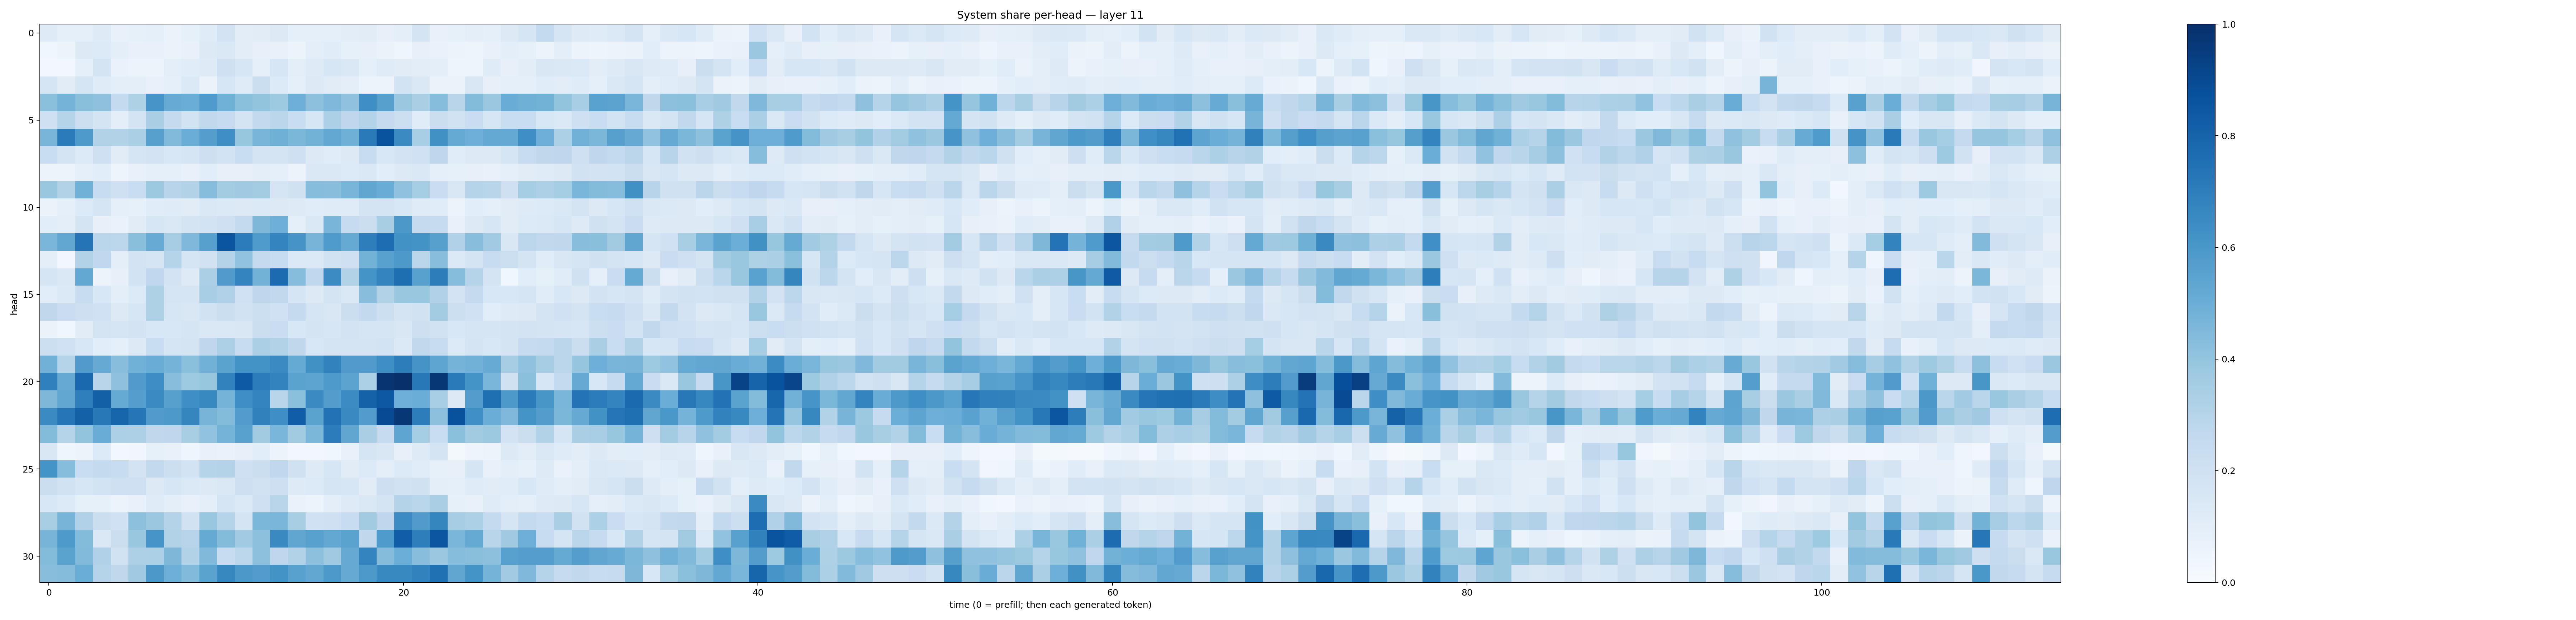

The file beside this chart, header and first rows:
0.12383759, 0.08625512, 0.08683534, 0.1219625, 0.07785814, 0.08269785, 0.08979751, 0.06547821, 0.084024206, 0.1187012, 0.18106432, 0.10374392, 0.110798076, 0.13060182, 0.08738925, 0.08657481, 0.09119448, 0.103055805, 0.11186866, 0.08196666, 0.09553782, 0.17780855, 0.07139058, 0.08400362
0.03525, 0.05337, 0.1287, 0.1337, 0.1015, 0.07099, 0.07375, 0.06477, 0.07484, 0.1259, 0.1437, 0.1028, 0.07915, 0.0751, 0.06172, 0.1003, 0.1152, 0.08321, 0.08085, 0.0659, 0.04147, 0.08054, 0.07019, 0.06093
0.02847, 0.02862, 0.08712, 0.1783, 0.06946, 0.05337, 0.0518, 0.09377, 0.1171, 0.1237, 0.2033, 0.1618, 0.08705, 0.1606, 0.09735, 0.1245, 0.1574, 0.1448, 0.08703, 0.118, 0.1095, 0.1028, 0.09685, 0.0475
0.1701, 0.1108, 0.1676, 0.1172, 0.09515, 0.09431, 0.07468, 0.09095, 0.1389, 0.06458, 0.1619, 0.1201, 0.2212, 0.1353, 0.08631, 0.1299, 0.1122, 0.09702, 0.05974, 0.0561, 0.1843, 0.1452, 0.06334, 0.06486
0.4195, 0.4757, 0.425, 0.4102, 0.2548, 0.3205, 0.6057, 0.5111, 0.5028, 0.5828, 0.4861, 0.4205, 0.3991, 0.3748, 0.4954, 0.4155, 0.4514, 0.4083, 0.6351, 0.5615, 0.3789, 0.3381, 0.4304, 0.29
0.2051, 0.2972, 0.2163, 0.1787, 0.09529, 0.179, 0.3389, 0.2521, 0.1875, 0.2627, 0.2452, 0.1723, 0.2591, 0.2814, 0.2321, 0.1579, 0.3292, 0.2742, 0.307, 0.2528, 0.2158, 0.1159, 0.2231, 0.1892
0.4672, 0.7077, 0.587, 0.3132, 0.3138, 0.3343, 0.5613, 0.4443, 0.5014, 0.57, 0.6338, 0.3936, 0.4656, 0.4897, 0.4572, 0.4797, 0.5264, 0.4914, 0.7146, 0.8644, 0.6487, 0.3459, 0.6264, 0.5166
0.2314, 0.1727, 0.1346, 0.2044, 0.1129, 0.1698, 0.1819, 0.156, 0.1679, 0.2113, 0.1838, 0.234, 0.1784, 0.172, 0.2083, 0.1304, 0.1156, 0.1286, 0.2367, 0.1552, 0.1831, 0.2021, 0.2745, 0.1159
0.05661, 0.06217, 0.09018, 0.1082, 0.05059, 0.07088, 0.09363, 0.08971, 0.07659, 0.107, 0.07954, 0.0792, 0.1006, 0.08724, 0.0571, 0.1432, 0.1443, 0.1353, 0.1407, 0.1077, 0.1255, 0.1453, 0.09369, 0.08346
0.3872, 0.3138, 0.4868, 0.2395, 0.2034, 0.2306, 0.3773, 0.2933, 0.3117, 0.4328, 0.3581, 0.3697, 0.3568, 0.1707, 0.196, 0.4322, 0.4281, 0.468, 0.5326, 0.5077, 0.4096, 0.3523, 0.2293, 0.15
0.0654, 0.08797, 0.1347, 0.1648, 0.09181, 0.08584, 0.1148, 0.1206, 0.1105, 0.1471, 0.137, 0.1289, 0.1404, 0.1284, 0.1241, 0.1163, 0.1197, 0.1194, 0.1793, 0.1768, 0.1533, 0.118, 0.1169, 0.05795
0.1064, 0.1002, 0.1769, 0.08103, 0.06658, 0.1118, 0.1639, 0.1468, 0.1769, 0.1874, 0.207, 0.2541, 0.4556, 0.4933, 0.09013, 0.147, 0.4681, 0.2432, 0.2237, 0.3411, 0.5944, 0.2526, 0.2476, 0.07568
0.4642, 0.5275, 0.7354, 0.2884, 0.2804, 0.4252, 0.5106, 0.3503, 0.4493, 0.562, 0.856, 0.7051, 0.5843, 0.6752, 0.6095, 0.4726, 0.585, 0.5188, 0.6954, 0.7633, 0.6227, 0.6204, 0.5624, 0.3181
0.09408, 0.03092, 0.3095, 0.2658, 0.09556, 0.1801, 0.1678, 0.2993, 0.1688, 0.1937, 0.3059, 0.4034, 0.25, 0.2402, 0.1392, 0.1383, 0.1897, 0.2079, 0.4772, 0.5574, 0.5934, 0.2835, 0.4261, 0.137
0.1654, 0.1447, 0.5251, 0.05657, 0.07863, 0.187, 0.2671, 0.1803, 0.124, 0.3346, 0.5807, 0.6752, 0.4767, 0.7717, 0.4326, 0.2663, 0.6454, 0.311, 0.6154, 0.6751, 0.761, 0.557, 0.7, 0.4316
0.1089, 0.1373, 0.2355, 0.1551, 0.09466, 0.1359, 0.3234, 0.1653, 0.1713, 0.3473, 0.317, 0.2022, 0.2741, 0.2629, 0.167, 0.1311, 0.1791, 0.1435, 0.4267, 0.3129, 0.3892, 0.3843, 0.3203, 0.1797
0.2713, 0.2301, 0.2113, 0.2014, 0.1251, 0.1568, 0.324, 0.1592, 0.1521, 0.1946, 0.2247, 0.1883, 0.2149, 0.2018, 0.2513, 0.1691, 0.1515, 0.2192, 0.2603, 0.217, 0.1741, 0.1883, 0.3592, 0.216
0.0631, 0.0377, 0.1105, 0.1767, 0.169, 0.1825, 0.1555, 0.156, 0.1681, 0.1433, 0.1476, 0.1509, 0.2207, 0.2288, 0.1536, 0.1733, 0.161, 0.1808, 0.1694, 0.1693, 0.151, 0.2141, 0.1929, 0.1558
0.2178, 0.2013, 0.1552, 0.1082, 0.08818, 0.1254, 0.2328, 0.1705, 0.1759, 0.2743, 0.3277, 0.2345, 0.3359, 0.3135, 0.2705, 0.1556, 0.1782, 0.1754, 0.1761, 0.1874, 0.1375, 0.2646, 0.2362, 0.134
0.4837, 0.299, 0.5816, 0.5129, 0.4273, 0.4864, 0.5044, 0.4742, 0.4218, 0.4821, 0.55, 0.6208, 0.6202, 0.6516, 0.5195, 0.6261, 0.6803, 0.5797, 0.5804, 0.6345, 0.7007, 0.6109, 0.5358, 0.4734
0.688, 0.5138, 0.7809, 0.2926, 0.4111, 0.5783, 0.6379, 0.4274, 0.3743, 0.3936, 0.6799, 0.8358, 0.705, 0.6773, 0.55, 0.5394, 0.5885, 0.5468, 0.3311, 0.9834, 0.9944, 0.7217, 0.9698, 0.7144
0.4554, 0.5296, 0.6914, 0.8132, 0.5162, 0.5693, 0.6507, 0.5595, 0.6353, 0.6601, 0.476, 0.6357, 0.6723, 0.2892, 0.4202, 0.6508, 0.5708, 0.6483, 0.8067, 0.8441, 0.4951, 0.5011, 0.3446, 0.1296
0.6522, 0.7317, 0.8099, 0.721, 0.793, 0.7316, 0.5811, 0.5931, 0.6714, 0.4698, 0.4384, 0.5775, 0.6869, 0.6363, 0.8211, 0.5507, 0.7438, 0.6553, 0.5769, 0.8918, 0.9695, 0.6993, 0.4149, 0.8726
0.4408, 0.3008, 0.4009, 0.5073, 0.3282, 0.3246, 0.2731, 0.2742, 0.3424, 0.406, 0.4743, 0.5575, 0.3607, 0.4627, 0.3594, 0.4592, 0.7056, 0.5347, 0.3393, 0.2453, 0.5359, 0.3523, 0.232, 0.4196
0.1515, 0.04303, 0.0541, 0.133, 0.02886, 0.03169, 0.08462, 0.07655, 0.04229, 0.07227, 0.07025, 0.07912, 0.1076, 0.05819, 0.02659, 0.02348, 0.03679, 0.07236, 0.1654, 0.1492, 0.08172, 0.1213, 0.1796, 0.01981
0.6137, 0.431, 0.2311, 0.2552, 0.24, 0.1831, 0.2606, 0.217, 0.1862, 0.3028, 0.3054, 0.2074, 0.2194, 0.267, 0.1965, 0.1246, 0.1622, 0.1106, 0.1342, 0.1013, 0.1339, 0.1161, 0.08208, 0.08054
0.2191, 0.189, 0.157, 0.185, 0.2042, 0.2064, 0.1304, 0.1563, 0.1394, 0.1318, 0.1412, 0.2147, 0.1937, 0.2133, 0.1248, 0.135, 0.1676, 0.1571, 0.1124, 0.2111, 0.1926, 0.1991, 0.09894, 0.09046
0.1562, 0.1344, 0.08309, 0.08474, 0.0544, 0.07161, 0.1202, 0.09861, 0.07398, 0.09532, 0.1651, 0.1384, 0.207, 0.2916, 0.06747, 0.05135, 0.1009, 0.1236, 0.1457, 0.1752, 0.3053, 0.2886, 0.3371, 0.08267
0.3423, 0.4695, 0.3199, 0.2204, 0.2012, 0.4176, 0.3799, 0.3055, 0.1897, 0.3892, 0.3028, 0.1751, 0.4595, 0.4611, 0.34, 0.201, 0.2038, 0.2403, 0.3616, 0.2755, 0.6452, 0.5786, 0.6693, 0.3503
0.4713, 0.5879, 0.4383, 0.141, 0.2244, 0.389, 0.6084, 0.3133, 0.2944, 0.5188, 0.4404, 0.3646, 0.4158, 0.6539, 0.5328, 0.5574, 0.5241, 0.5501, 0.2717, 0.583, 0.8203, 0.6955, 0.8554, 0.4617
0.4382, 0.5492, 0.4427, 0.319, 0.1946, 0.3275, 0.3282, 0.4567, 0.3101, 0.4484, 0.2419, 0.2805, 0.4163, 0.2734, 0.3151, 0.4178, 0.3674, 0.5153, 0.674, 0.4357, 0.4982, 0.4286, 0.3825, 0.4321
0.4282, 0.4339, 0.5028, 0.2977, 0.2708, 0.3706, 0.5965, 0.4931, 0.4419, 0.5471, 0.663, 0.5943, 0.576, 0.6175, 0.5577, 0.53, 0.5899, 0.5139, 0.5925, 0.6567, 0.6595, 0.6835, 0.7531, 0.5333
